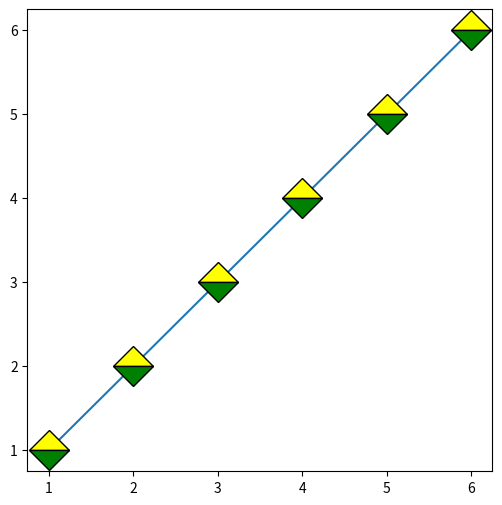

Write Python code to recreate this figure.

import matplotlib.pyplot as plt

fig, Grafico = plt.subplots(figsize = (6, 6))

Grafico.plot(

	[1, 2, 3, 4, 5, 6], [1, 2, 3, 4, 5, 6], 
	marker = "D", markerfacecolor = "#ffff00", 
	markersize = 20, markeredgecolor = "k", 
	fillstyle = "top", markerfacecoloralt = "green"

)

plt.show()